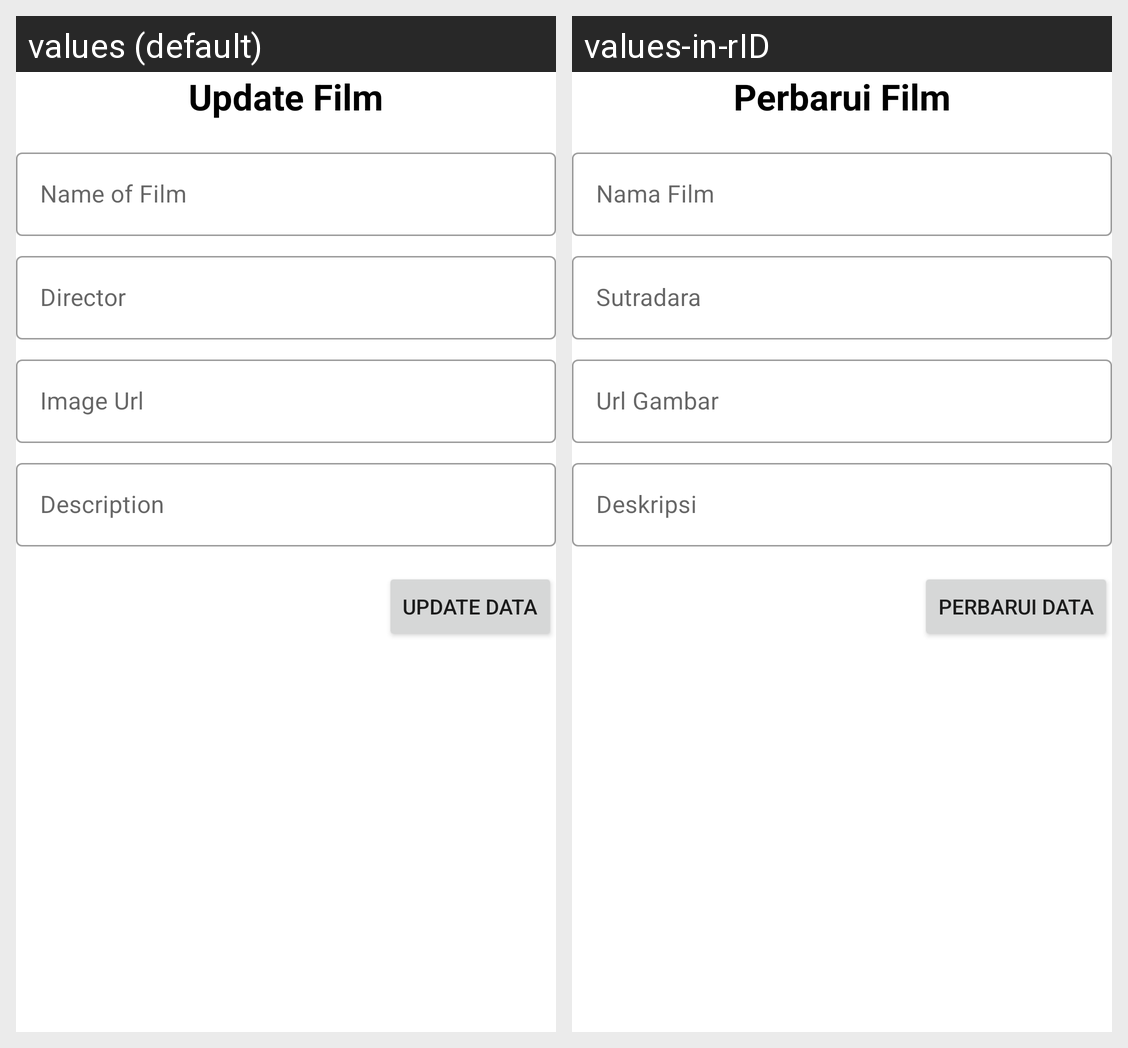

The Android screen above is rendered under two locales of the same app. Produce the string resources it draws, with the default and per-locale values.
Android screen res/layout/activity_update_film.xml rendered under 2 locales, left to right: values (default), values-in-rID. Device: Nexus 5 (rendered at 1080×1920; each locale shown at half size, 540×960, under a caption strip naming it); theme Theme.ApiProjectGroup.NoActionBar.
Strings drawn on this screen, with the default value and each locale's value (text and hints the layout hard-codes, and strings that could not be matched under every locale, appear in the picture but are not listed):

titleUpdate
  values: Update Film
  values-in-rID: Perbarui Film

etAdd_name
  values: Name of Film
  values-in-rID: Nama Film

etAdd_director
  values: Director
  values-in-rID: Sutradara

etAdd_img
  values: Image Url
  values-in-rID: Url Gambar

etAdd_desc
  values: Description
  values-in-rID: Deskripsi

btnUpdate
  values: Update Data
  values-in-rID: Perbarui Data
